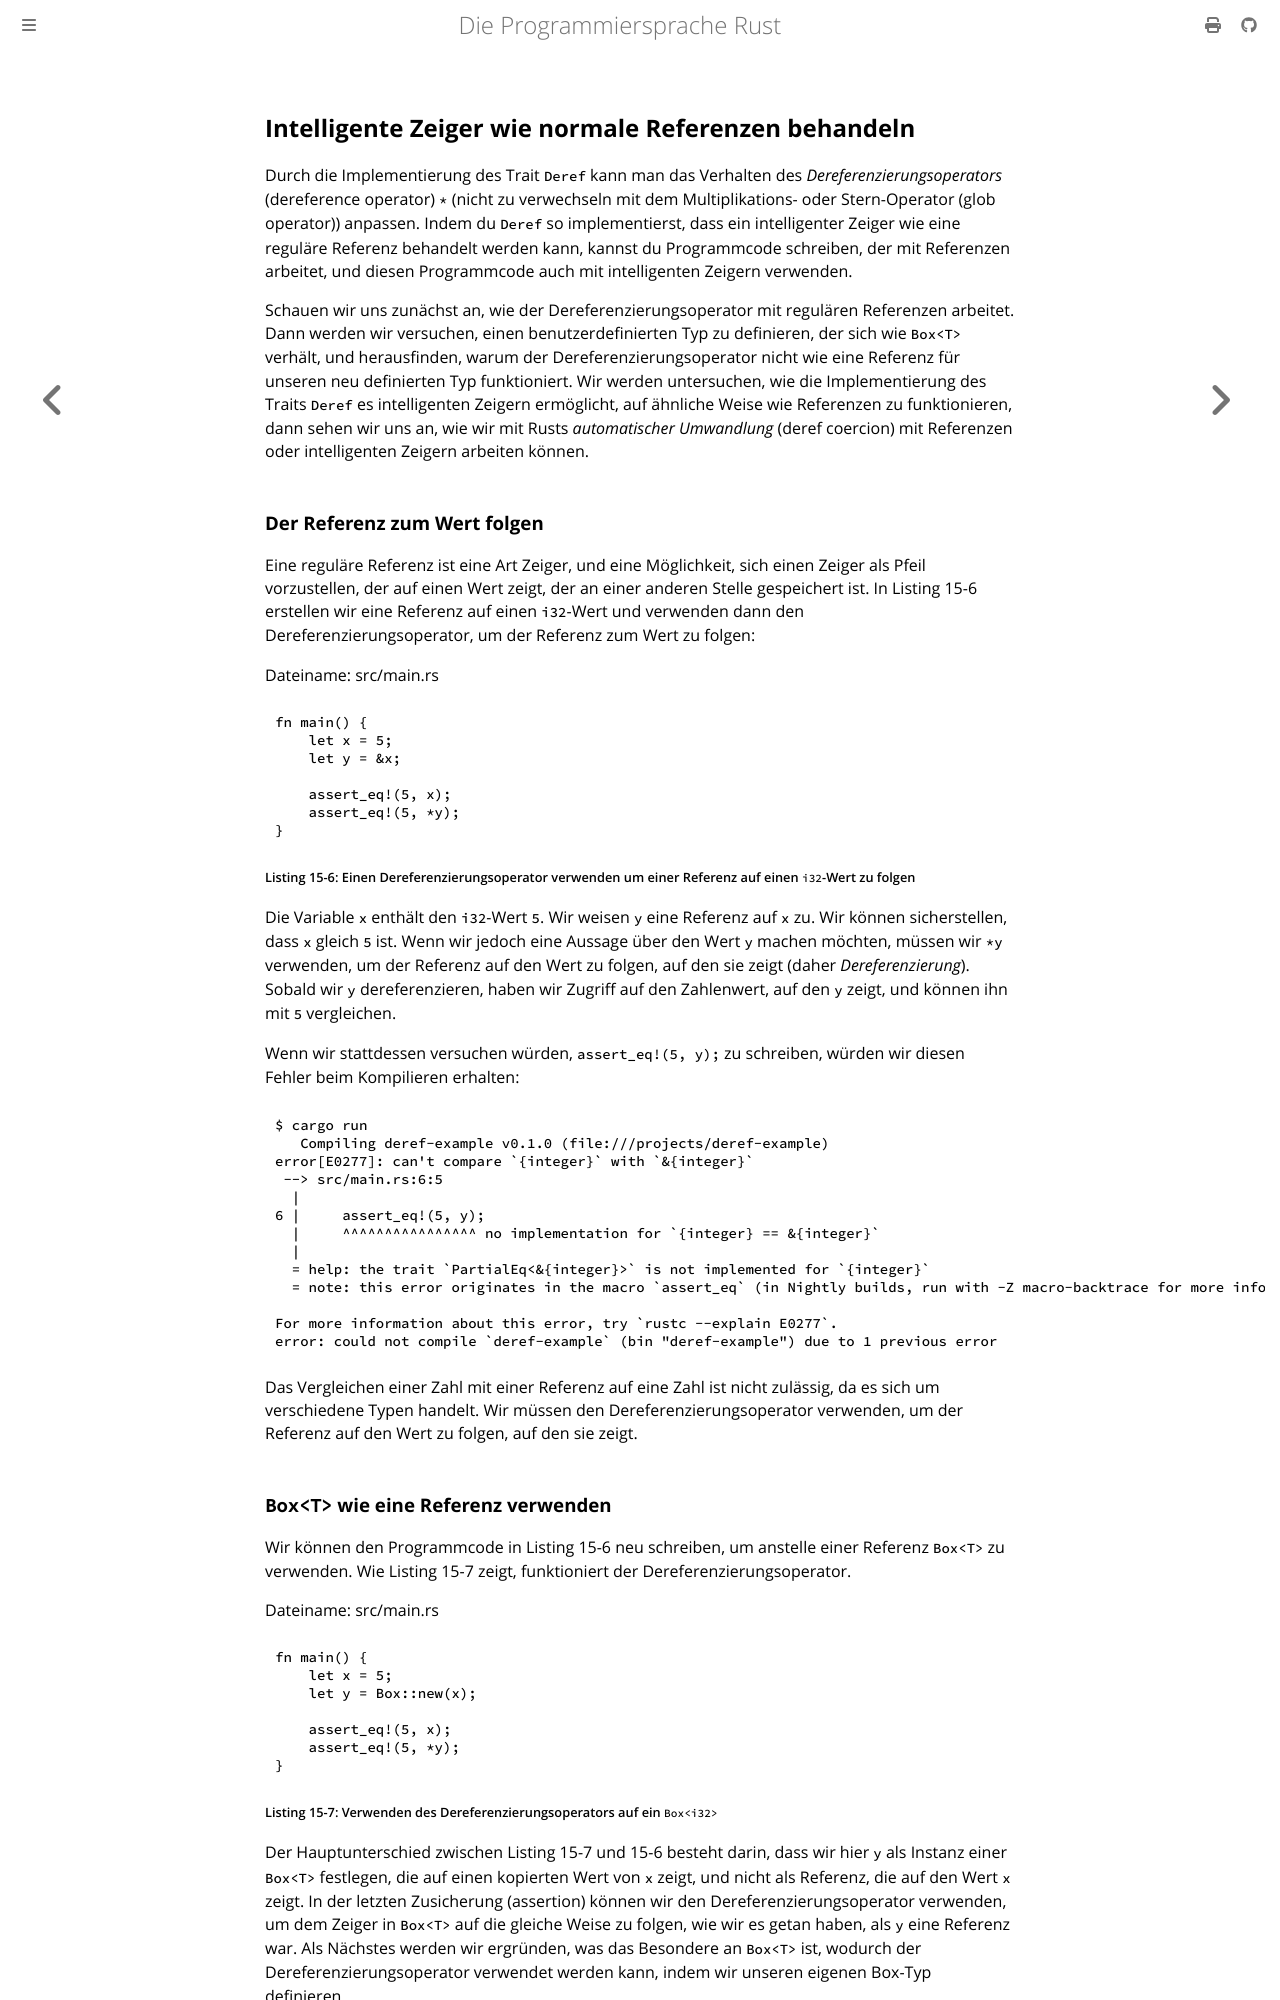

repository: rust-lang-de/rustbook-de · page: ch15-02-deref.html · generator: mdbook

## Intelligente Zeiger wie normale Referenzen behandeln

Durch die Implementierung des Trait `Deref` kann man das Verhalten des
_Dereferenzierungsoperators_ (dereference operator) `*` (nicht zu verwechseln
mit dem Multiplikations- oder Stern-Operator (glob operator)) anpassen. Indem du
`Deref` so implementierst, dass ein intelligenter Zeiger wie eine reguläre
Referenz behandelt werden kann, kannst du Programmcode schreiben, der mit
Referenzen arbeitet, und diesen Programmcode auch mit intelligenten Zeigern
verwenden.

Schauen wir uns zunächst an, wie der Dereferenzierungsoperator mit regulären
Referenzen arbeitet. Dann werden wir versuchen, einen benutzerdefinierten Typ zu
definieren, der sich wie `Box<T>` verhält, und herausfinden, warum der
Dereferenzierungsoperator nicht wie eine Referenz für unseren neu definierten
Typ funktioniert. Wir werden untersuchen, wie die Implementierung des Traits
`Deref` es intelligenten Zeigern ermöglicht, auf ähnliche Weise wie Referenzen
zu funktionieren, dann sehen wir uns an, wie wir mit Rusts _automatischer
Umwandlung_ (deref coercion) mit Referenzen oder intelligenten Zeigern arbeiten
können.

### Der Referenz zum Wert folgen

Eine reguläre Referenz ist eine Art Zeiger, und eine Möglichkeit, sich einen
Zeiger als Pfeil vorzustellen, der auf einen Wert zeigt, der an einer anderen
Stelle gespeichert ist. In Listing 15-6 erstellen wir eine Referenz auf einen
`i32`-Wert und verwenden dann den Dereferenzierungsoperator, um der Referenz
zum Wert zu folgen:

<span class="filename">Dateiname: src/main.rs</span>

```rust
fn main() {
    let x = 5;
    let y = &x;

    assert_eq!(5, x);
    assert_eq!(5, *y);
}
```

<span class="caption">Listing 15-6: Einen Dereferenzierungsoperator verwenden
um einer Referenz auf einen `i32`-Wert zu folgen </span>

Die Variable `x` enthält den `i32`-Wert `5`. Wir weisen `y` eine Referenz auf
`x` zu. Wir können sicherstellen, dass `x` gleich `5` ist. Wenn wir jedoch eine
Aussage über den Wert `y` machen möchten, müssen wir `*y` verwenden, um der
Referenz auf den Wert zu folgen, auf den sie zeigt (daher _Dereferenzierung_).
Sobald wir `y` dereferenzieren, haben wir Zugriff auf den Zahlenwert, auf den
`y` zeigt, und können ihn mit `5` vergleichen.

Wenn wir stattdessen versuchen würden, `assert_eq!(5, y);` zu schreiben, würden
wir diesen Fehler beim Kompilieren erhalten:

```console
$ cargo run
   Compiling deref-example v0.1.0 (file:///projects/deref-example)
error[E0277]: can't compare `{integer}` with `&{integer}`
 --> src/main.rs:6:5
  |
6 |     assert_eq!(5, y);
  |     ^^^^^^^^^^^^^^^^ no implementation for `{integer} == &{integer}`
  |
  = help: the trait `PartialEq<&{integer}>` is not implemented for `{integer}`
  = note: this error originates in the macro `assert_eq` (in Nightly builds, run with -Z macro-backtrace for more info)

For more information about this error, try `rustc --explain E0277`.
error: could not compile `deref-example` (bin "deref-example") due to 1 previous error
```

Das Vergleichen einer Zahl mit einer Referenz auf eine Zahl ist nicht zulässig,
da es sich um verschiedene Typen handelt. Wir müssen den
Dereferenzierungsoperator verwenden, um der Referenz auf den Wert zu folgen, auf
den sie zeigt.
